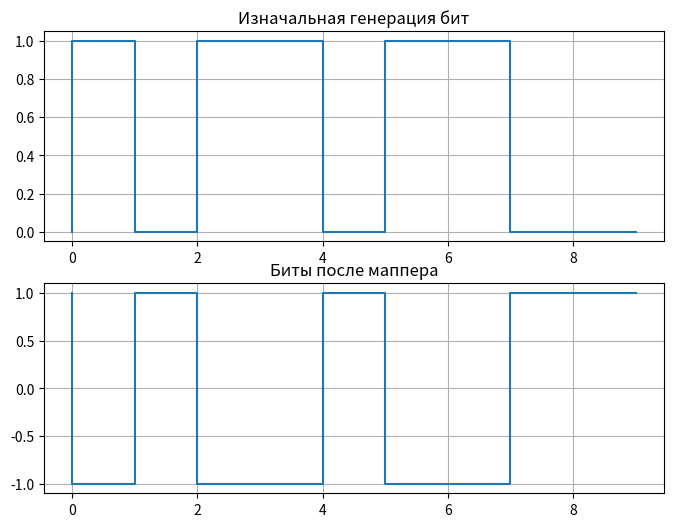
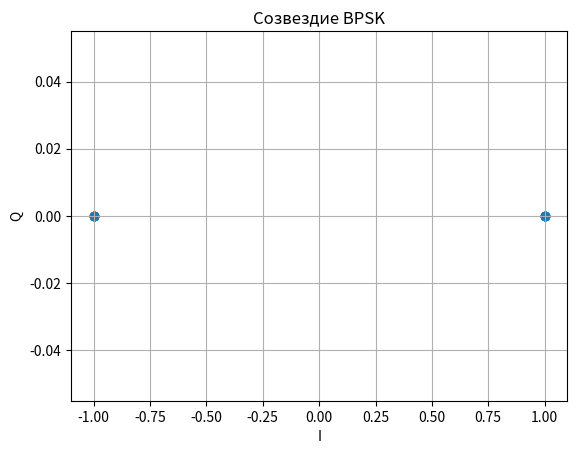
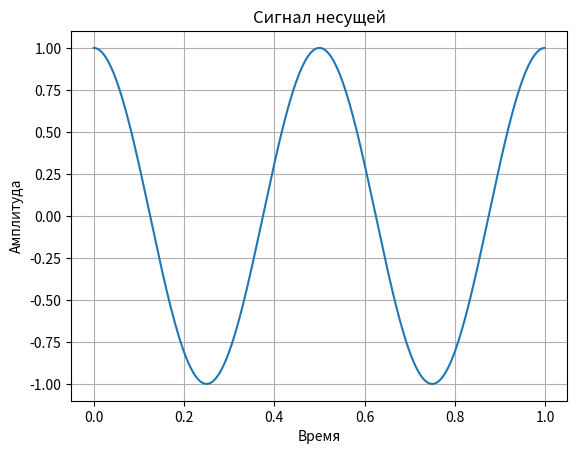
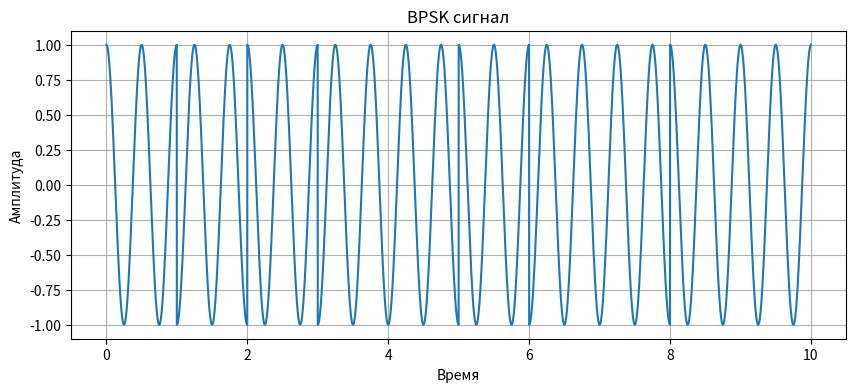

Generate these figures, in order, with matplotlib:
import numpy as np
import matplotlib.pyplot as plt

count_bits = 10 #количество бит
bits = np.random.randint(0,2,count_bits) #задаем 0 и 1
print("Биты: ",bits)

bits_am = np.where(bits == 0,1,-1) #если 1 то становится -1, если 0 то становится 1
print("Биты после мапера: ",bits_am)

plt.figure(figsize=(8,6))
plt.subplot(2,1,1)
plt.step(range(count_bits),bits)
plt.title("Изначальная генерация бит")
plt.grid()
plt.subplot(2,1,2)
plt.step(range(count_bits),bits_am)
plt.title("Биты после маппера")
plt.grid()
plt.show()

plt.figure()
plt.scatter(bits_am,np.zeros_like(bits_am))
plt.title("Созвездие BPSK")
plt.xlabel("I")
plt.ylabel("Q")
plt.grid()
plt.show()

dt = 0.001 
f = 2 #частота несущей
T_bit = 1 #длительность бита

t = np.arange(0, T_bit, dt)
signal_cos = np.cos(2*np.pi*f*t)
plt.figure()
plt.plot(t, signal_cos)
plt.title("Сигнал несущей")
plt.xlabel("Время")
plt.ylabel("Амплитуда")
plt.grid()
plt.show()

t_total = np.arange(0, count_bits*T_bit, dt)
signal = np.zeros_like(t_total)

# Формирование BPSK-сигнала
for i, b in enumerate(bits):
    t = np.arange(i*T_bit, (i+1)*T_bit, dt)
    phase = 0 if b == 0 else np.pi
    signal[i*len(t):(i+1)*len(t)] = np.cos(2*np.pi*f*t + phase)

plt.figure(figsize=(10,4))
plt.plot(t_total, signal)
plt.title("BPSK сигнал")
plt.xlabel("Время")
plt.ylabel("Амплитуда")
plt.grid()
plt.show()
